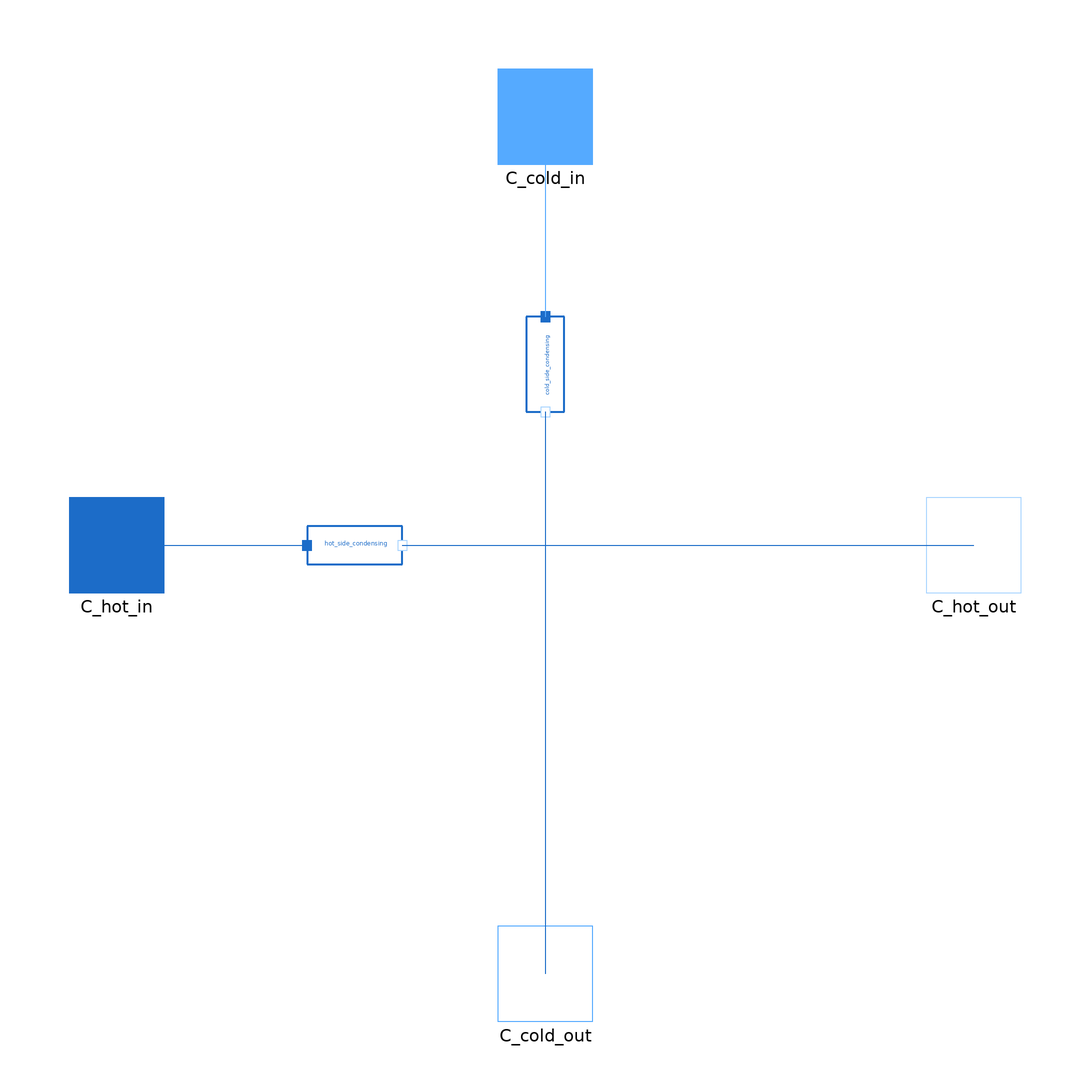

The Modelica model whose source follows is shown above as a component diagram (icons at their Placement, wires along their Line points).

model CoolingTower
  package Water = MetroscopeModelingLibrary.Utilities.Media.WaterSteamMedium;
  import MetroscopeModelingLibrary.Utilities.Units;
  import MetroscopeModelingLibrary.Utilities.Units.Inputs;
  import MetroscopeModelingLibrary.Utilities.Media.MoistAirMedium;
  import MetroscopeModelingLibrary.Utilities.Media.WaterSteamMedium;

  //Inputs.InputArea S;
  //Units.HeatExchangeCoefficient Kth;                 NEED TO INPUT MY PARAMETERS AND DEFINE THEM AS CONSTANTS WITH SET KNOWN VALUES
  //Inputs.InputFrictionCoefficient Kfr_hot;

  Units.MassFlowRate Q_cold(start=Q_cold_0);
  Units.MassFlowRate Q_hot(start=Q_hot_0);

  Units.Temperature T_cold_in(start=T_cold_in_0);
  Units.Temperature T_cold_out(start=T_cold_out_0);
  Units.Temperature T_hot_in(start=T_hot_in_0);
  Units.Temperature T_hot_out(start=T_hot_out_0);

  Units.Temperature T1(start=T1_0);
  Units.Temperature T2(start=T2_0);
  Units.Temperature T3(start=T3_0);
  Units.Temperature T4(start=T4_0);

  Units.SpecificEnthalpy i_initial;
  Units.SpecificEnthalpy i1;
  Units.SpecificEnthalpy i2;
  Units.SpecificEnthalpy i3;
  Units.SpecificEnthalpy i4;
  Units.SpecificEnthalpy iTot;

  Units.HeatCapacity cp;

  Units.Pressure Psat;
  //Units.Pressure P_tot(start=Psat_0, nominal=Psat_0);
  Units.Temperature Tsat;

  constant Real R(unit="J/(mol.K)") = Modelica.Constants.R "ideal gas constant";

   // Initialization Parameters
  parameter Units.MassFlowRate Q_cold_0 = 1800*1.292;
  parameter Units.MassFlowRate Q_hot_0 = 21;

  parameter Units.Temperature T_cold_in_0 = 15 + 273.15;
  parameter Units.Temperature T_cold_out_0 = 30 + 273.15;
  parameter Units.Temperature T_hot_in_0 = 40 + 273.15;
  parameter Units.Temperature T_hot_out_0 = 20 + 273.15;

  parameter Units.Temperature T1_0 = 15 + 273.15;
  parameter Units.Temperature T2_0 = 20 + 273.15;
  parameter Units.Temperature T3_0 = 25 + 273.15;
  parameter Units.Temperature T4_0 = 30 + 273.15;

  //Need to initialize the enthalpies ?

  //parameter Units.SpecificEnthalpy h_liq_sat_0 = Water.bubbleEnthalpy(Water.setSat_p(Psat_0));

  //parameter Units.Temperature Tsat = Water.saturationTemperature(Psat);
  WaterSteam.Connectors.Inlet C_hot_in annotation (Placement(transformation(extent={{-100,-10},{-80,10}})));
  WaterSteam.Connectors.Outlet C_hot_out annotation (Placement(transformation(extent={{80,-10},{100,10}})));
  MoistAir.Connectors.Inlet C_cold_in annotation (Placement(transformation(extent={{-10,80},{10,100}})));
  MoistAir.Connectors.Outlet C_cold_out annotation (Placement(transformation(extent={{-10,-100},{10,-80}})));
  WaterSteam.BaseClasses.IsoPFlowModel hot_side_condensing annotation (Placement(transformation(extent={{-50,-10},{-30,10}})));
  WaterSteam.BaseClasses.IsoPFlowModel cold_side_condensing annotation (Placement(transformation(
        extent={{-10,-10},{10,10}},
        rotation=270,
        origin={0,38})));
equation
  // Definition
  Q_hot = hot_side_condensing.Q;
  Q_cold = cold_side_condensing.Q;

  T_hot_in = hot_side_condensing.T_in;
  T_hot_out = hot_side_condensing.T_out;
  T_cold_in = cold_side_condensing.T_in;
  T_cold_out = Tsat;

  // Energy Balance - Supplementary Equation
  Q_hot * cp * (T_hot_in - T_hot_out) - Q_cold * (h_pTX(1, T_hot_in, 1) - h_pTX(1, T_hot_out, 1)) = 0;

  // Saturation
  Tsat =  Water.saturationTemperature(Psat);

  // Tchebyshev Integral
  T1 = T_hot_out + 0.1 * (T_hot_in - T_hot_out);
  T2 = T_hot_out + 0.4 * (T_hot_in - T_hot_out);
  T3 = T_hot_out + 0.6 * (T_hot_in - T_hot_out);
  T4 = T_hot_out + 0.9 * (T_hot_in - T_hot_out);

  i_initial = h_pTX(1, 273.15 + 15, 1);                                                         //Initial Specific Enthalpy of Moist Air at Inlet
  i1 = h_pTX(1, T1, 1) - ((i_initial + 0.1 * (h_pTX(1, T_cold_out, 1) - i_initial)));           //First integral section
  i2 = h_pTX(1, T2, 1) - ((i_initial + 0.4 * (h_pTX(1, T_cold_out, 1) - i_initial)));
  i3 = h_pTX(1, T3, 1) - ((i_initial + 0.6 * (h_pTX(1, T_cold_out, 1) - i_initial)));
  i4 = h_pTX(1, T4, 1) - ((i_initial + 0.9 * (h_pTX(1, T_cold_out, 1) - i_initial)));
  iTot = 1 / i1 + 1 / i2 + 1 / i3 + 1 / i4;                                                     //Sum of the inverse enthalpy differences

  // Heat Exchange - Merkel
  // (need to input variables)/Q_hot = cp * iTot * (T_hot_in - T_hot_out)/4
  connect(C_hot_in, hot_side_condensing.C_in) annotation (Line(points={{-90,0},{-50,0}}, color={28,108,200}));
  connect(hot_side_condensing.C_out, C_hot_out) annotation (Line(points={{-30,0},{90,0}}, color={28,108,200}));
  connect(C_cold_in, cold_side_condensing.C_in) annotation (Line(points={{0,90},{0,69},{1.77636e-15,69},{1.77636e-15,48}}, color={85,170,255}));
  connect(cold_side_condensing.C_out, C_cold_out) annotation (Line(points={{-1.77636e-15,28},{-1.77636e-15,-31},{0,-31},{0,-90}}, color={28,108,200}));
  annotation (Icon(coordinateSystem(preserveAspectRatio=false)), Diagram(coordinateSystem(preserveAspectRatio=false)));
end CoolingTower;